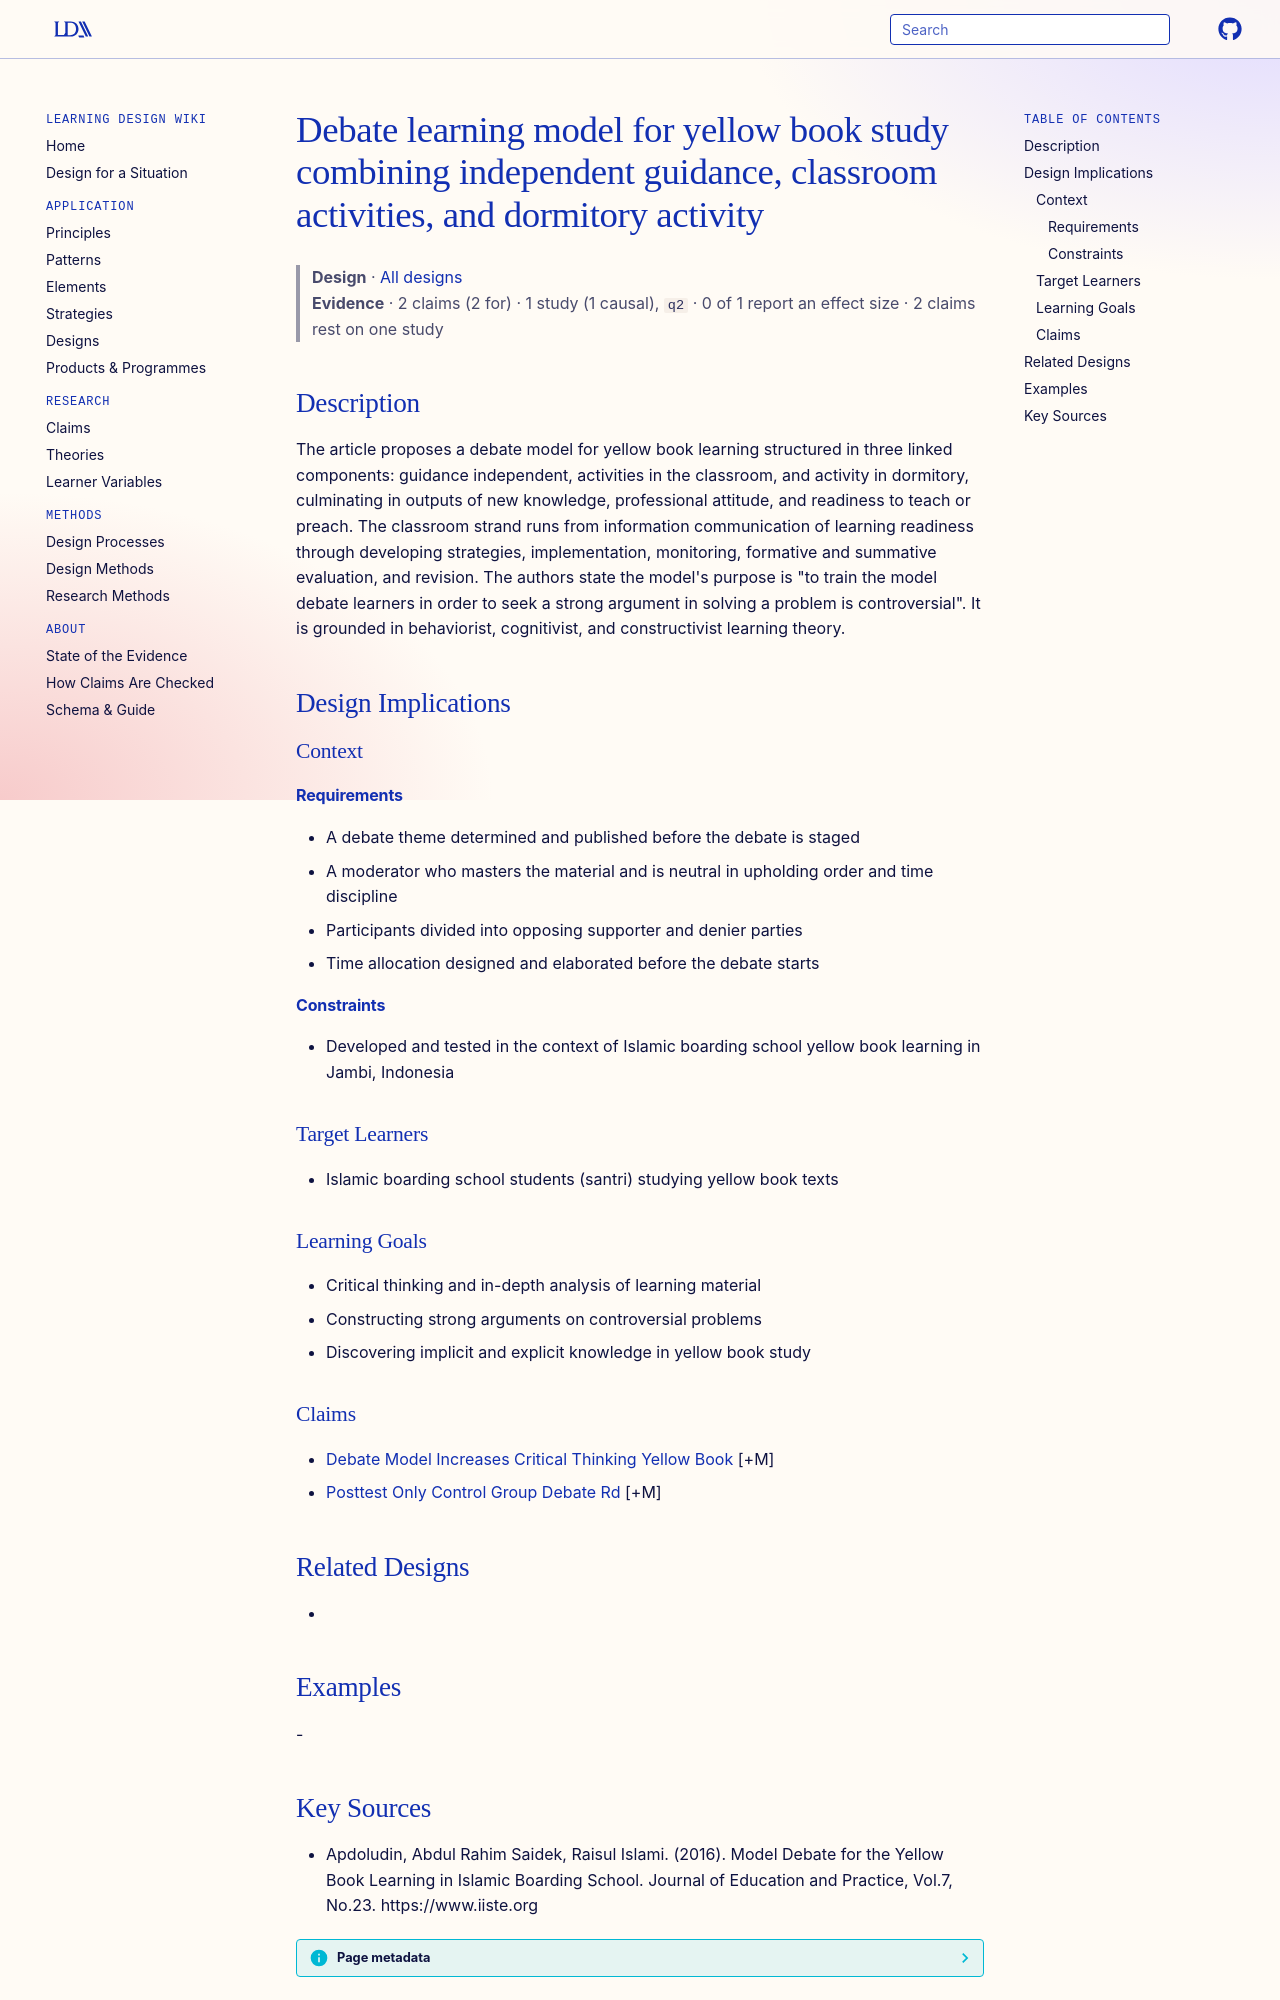

repository: Learning-Design-Alliance/learning-wiki · page: designs/debate-model-yellow-book-framework/index.html · generator: mkdocs

---
type: design
id: debate-model-yellow-book-framework
title: Debate learning model for yellow book study combining independent guidance, classroom activities, and dormitory activity
description: "The article proposes a debate model for yellow book learning structured in three linked components: guidance independent, activities in the classroom, and activity in dormitory, culminating in outputs of new knowledge..."
status: review
generated:
  by: "process:settle-candidates"
  at: 2026-11-01
sources:
  - id: apdoludin-2016
    resource: "https://www.iiste.org"
    title: "Apdoludin, Abdul Rahim Saidek, Raisul Islami. (2016). Model Debate for the Yellow Book Learning in Islamic Boarding School. Journal of Education and Practice, Vol.7, No.23. https://www.iiste.org"
    author: Apdoludin, Abdul Rahim Saidek, Raisul Islami
---

# Debate learning model for yellow book study combining independent guidance, classroom activities, and dormitory activity

> **Design** · [All designs](index.md)
> **Evidence** · 2 claims (2 for) · 1 study (1 causal), `q2` · 0 of 1 report an effect size · 2 claims rest on one study

## Description
The article proposes a debate model for yellow book learning structured in three linked components: guidance independent, activities in the classroom, and activity in dormitory, culminating in outputs of new knowledge, professional attitude, and readiness to teach or preach. The classroom strand runs from information communication of learning readiness through developing strategies, implementation, monitoring, formative and summative evaluation, and revision. The authors state the model's purpose is "to train the model debate learners in order to seek a strong argument in solving a problem is controversial". It is grounded in behaviorist, cognitivist, and constructivist learning theory.

## Design Implications

### Context
#### Requirements
- A debate theme determined and published before the debate is staged
- A moderator who masters the material and is neutral in upholding order and time discipline
- Participants divided into opposing supporter and denier parties
- Time allocation designed and elaborated before the debate starts
#### Constraints
- Developed and tested in the context of Islamic boarding school yellow book learning in Jambi, Indonesia

### Target Learners
- Islamic boarding school students (santri) studying yellow book texts

### Learning Goals
- Critical thinking and in-depth analysis of learning material
- Constructing strong arguments on controversial problems
- Discovering implicit and explicit knowledge in yellow book study

### Claims
- [Debate Model Increases Critical Thinking Yellow Book](../claims/debate-model-increases-critical-thinking-yellow-book.md) [+M]
- [Posttest Only Control Group Debate Rd](../claims/posttest-only-control-group-debate-rd.md) [+M]

## Related Designs
- 

## Examples
-
